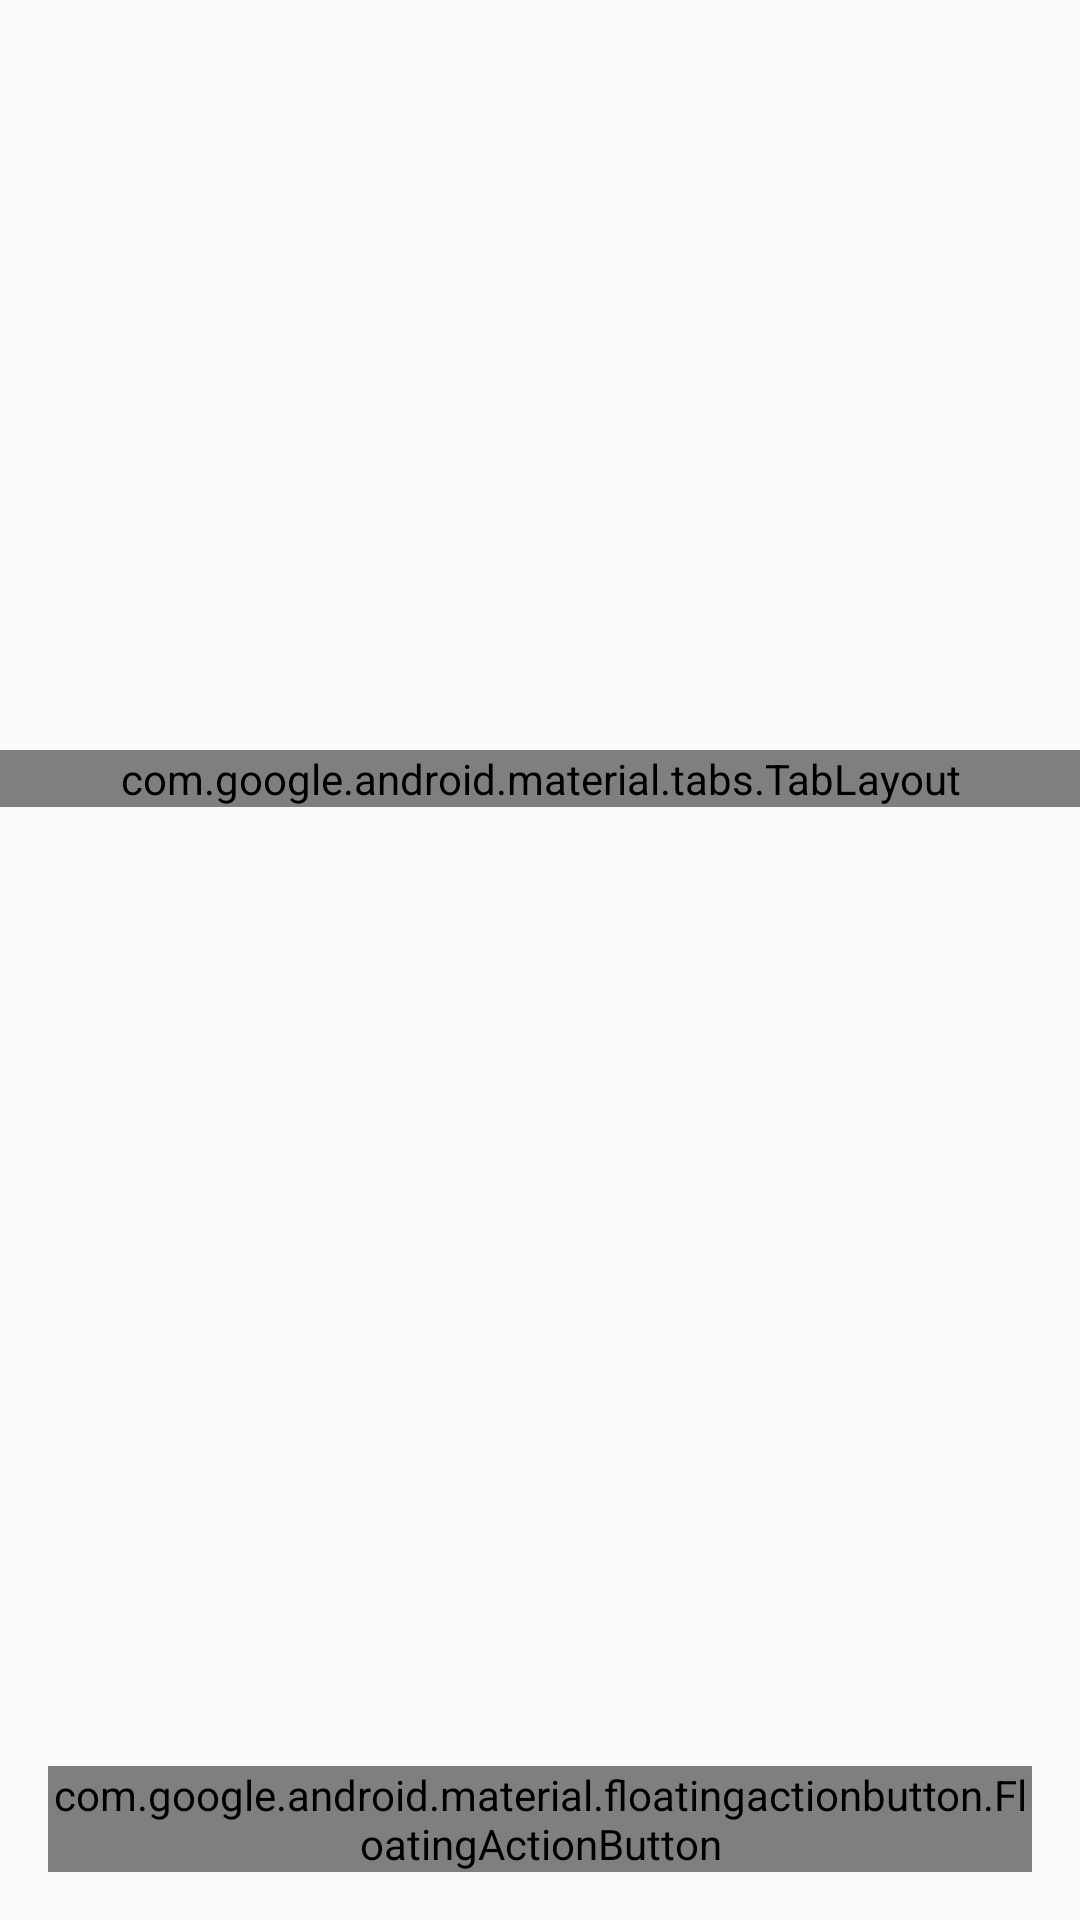

Produce the Android XML layout that renders to this screen, including the resource entries it uses.
<!-- AndroidManifest.xml: activity theme Theme.Android_exam -->
<!-- res/layout/activity_main.xml -->
<androidx.coordinatorlayout.widget.CoordinatorLayout
    xmlns:android="http://schemas.android.com/apk/res/android"
    xmlns:app="http://schemas.android.com/apk/res-auto"
    xmlns:tools="http://schemas.android.com/tools"
    android:layout_width="match_parent"
    android:layout_height="match_parent"
    tools:context=".MainActivity">

    <androidx.core.widget.NestedScrollView
        android:id="@+id/nestedScrollView"
        android:layout_width="match_parent"
        android:layout_height="match_parent"
        app:layout_behavior="@string/appbar_scrolling_view_behavior">

        <androidx.constraintlayout.widget.ConstraintLayout
            android:layout_width="match_parent"
            android:layout_height="wrap_content"
            android:orientation="vertical">

            
            <androidx.viewpager2.widget.ViewPager2
                android:id="@+id/viewPager"
                android:layout_width="0dp"
                android:layout_height="250dp"
                app:layout_constraintTop_toTopOf="parent"
                app:layout_constraintStart_toStartOf="parent"
                app:layout_constraintEnd_toEndOf="parent"
                app:layout_constraintHorizontal_bias="0.5"/>

            
            <com.google.android.material.tabs.TabLayout
                android:id="@+id/tabDots"
                android:layout_width="0dp"
                android:layout_height="wrap_content"
                android:contentDescription="Carousel page indicators"
                app:tabBackground="@drawable/tab_selector"
                app:tabGravity="center"
                app:tabIndicatorHeight="0dp"
                app:layout_constraintTop_toBottomOf="@id/viewPager"
                app:layout_constraintStart_toStartOf="parent"
                app:layout_constraintEnd_toEndOf="parent"
                app:tabPaddingStart="10dp"
                app:tabPaddingEnd="10dp"
                app:tabPadding="10dp"/>

            
            <androidx.appcompat.widget.SearchView
                android:id="@+id/search_view"
                android:layout_width="match_parent"
                android:layout_height="wrap_content"
                android:queryHint="Search..."
                android:iconifiedByDefault="false"
                android:layout_marginBottom="16dp"
                android:layout_marginStart="16dp"
                android:layout_marginEnd="16dp"
                android:background="@drawable/search_view_background"
                app:layout_behavior="com.example.android_exam.StickySearchViewBehavior"
                app:layout_constraintTop_toBottomOf="@id/tabDots"
                app:layout_constraintStart_toStartOf="parent"
                app:layout_constraintEnd_toEndOf="parent"
                app:layout_constraintBottom_toTopOf="@id/recyclerView"
                app:layout_collapseMode="pin" />

            
            <androidx.recyclerview.widget.RecyclerView
                android:id="@+id/recyclerView"
                android:layout_width="0dp"
                android:layout_height="wrap_content"
                android:layout_marginStart="16dp"
                android:layout_marginEnd="16dp"
                app:layout_constraintTop_toBottomOf="@id/search_view"
                app:layout_constraintBottom_toBottomOf="parent"
                app:layout_constraintStart_toStartOf="parent"
                app:layout_constraintEnd_toEndOf="parent"/>
        </androidx.constraintlayout.widget.ConstraintLayout>
    </androidx.core.widget.NestedScrollView>

    
    <com.google.android.material.floatingactionbutton.FloatingActionButton
        android:id="@+id/fab"
        android:layout_width="wrap_content"
        android:layout_height="wrap_content"
        android:layout_gravity="end|bottom"
        android:layout_margin="16dp"
        android:src="@drawable/ic_statistics"
        android:contentDescription="@string/fab_desc"/>
</androidx.coordinatorlayout.widget.CoordinatorLayout>
<!-- resources referenced by this layout -->
<resources>
  <!-- drawable search_view_background (drawable) -->
  <?xml version="1.0" encoding="utf-8"?>
  <shape xmlns:android="http://schemas.android.com/apk/res/android">
      <solid android:color="@color/white"/>
      <corners android:radius="4dp"/>
      <stroke
          android:width="1dp"
          android:color="@color/stroke_color"/>
  </shape>
  <!-- drawable tab_selector (drawable) -->
  <?xml version="1.0" encoding="utf-8"?>
  <selector xmlns:android="http://schemas.android.com/apk/res/android">
  
      <item android:drawable="@drawable/tab_dot_selected"
          android:state_selected="true"/>
  
      <item android:drawable="@drawable/tab_dot"/>
  </selector>
  <style name="Theme.Android_exam" parent="Theme.AppCompat.Light.NoActionBar">
          
          <item name="colorPrimary">@color/teal_200</item>
          <item name="colorPrimaryVariant">@color/teal_700</item>
          <item name="colorOnPrimary">@android:color/white</item>
          <item name="colorSecondary">@color/purple_200</item>
          <item name="colorSecondaryVariant">@color/purple_700</item>
          <item name="colorOnSecondary">@android:color/white</item>
      </style>
  <color name="white">#FFFFFFFF</color>
  <color name="stroke_color">#DDDDDD</color>
  <color name="teal_200">#FF03DAC5</color>
  <color name="teal_700">#FF018786</color>
  <color name="purple_200">#FFBB86FC</color>
  <color name="purple_700">#FF3700B3</color>
</resources>
